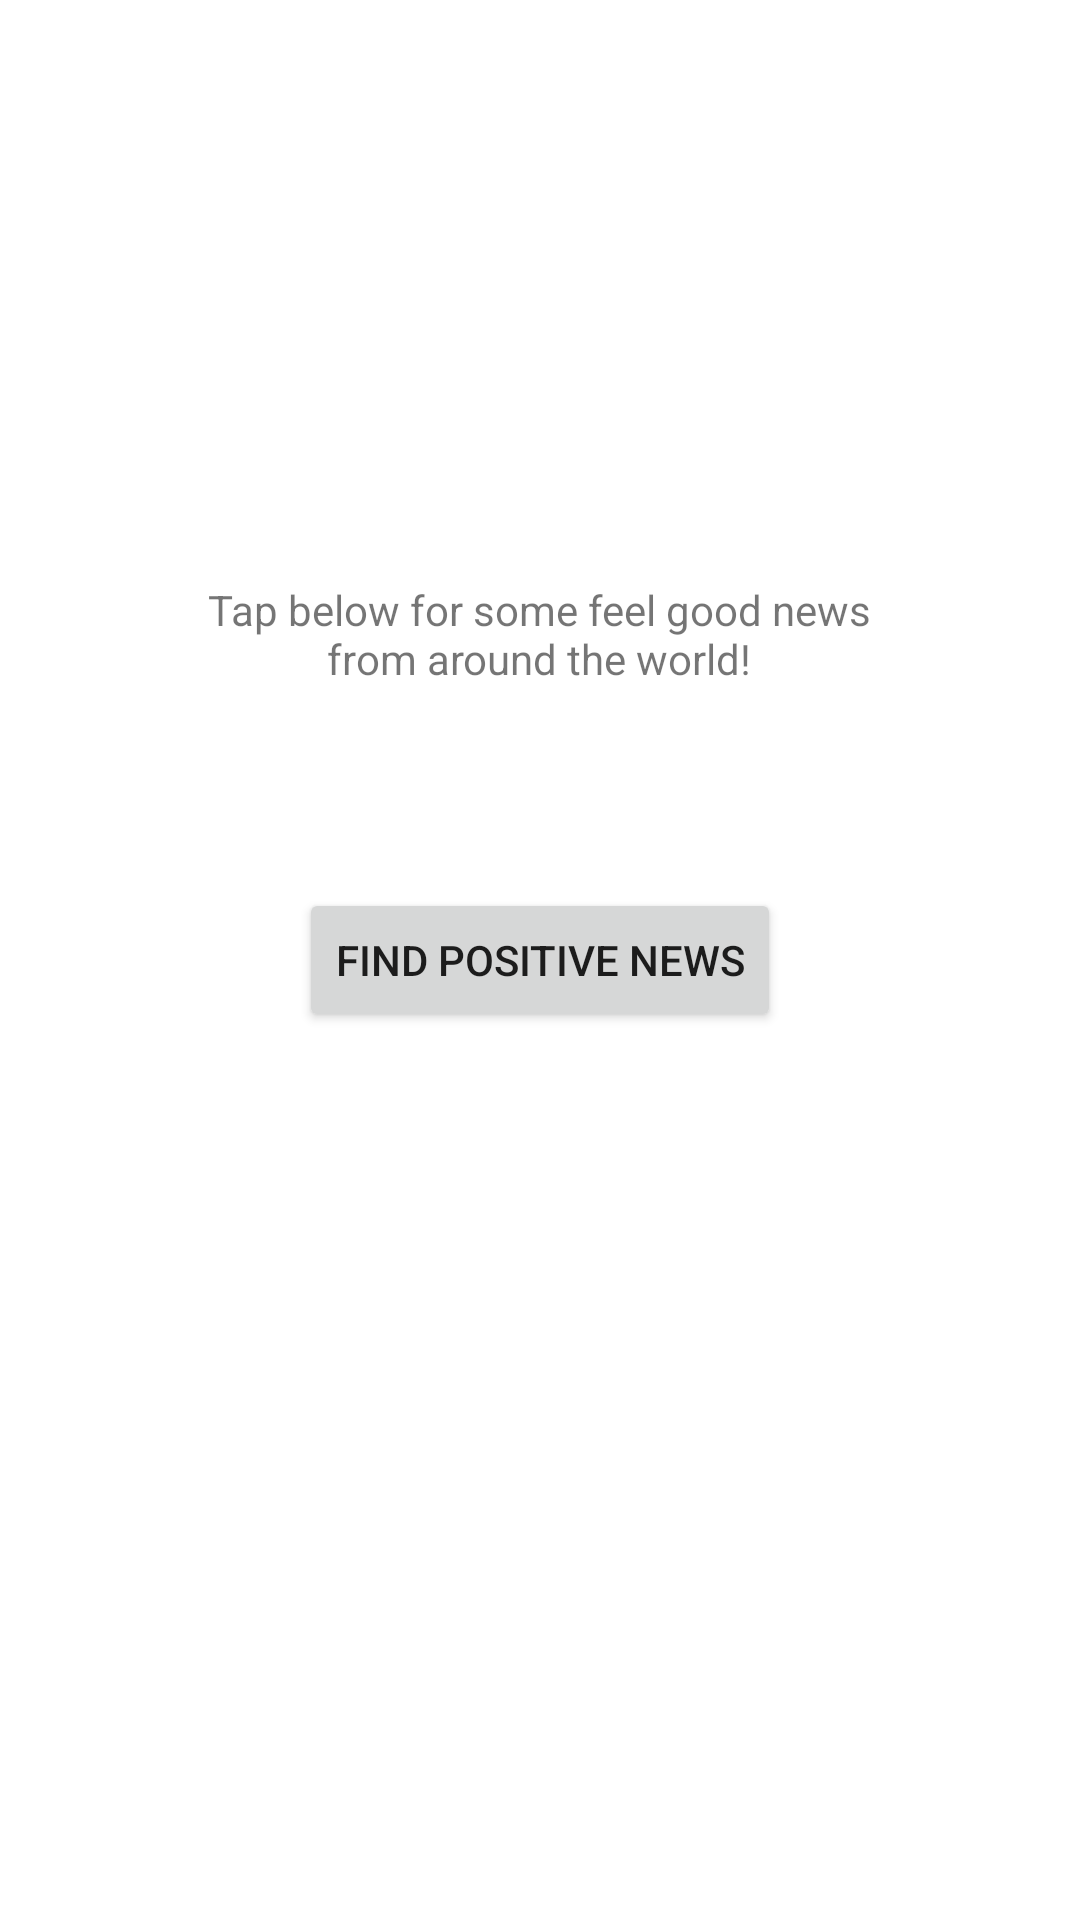

Produce the Android XML layout that renders to this screen, including the resource entries it uses.
<!-- AndroidManifest.xml: application theme Theme.ECM2425 -->
<!-- res/layout/activity_news_opener.xml -->
<?xml version="1.0" encoding="utf-8"?>
<androidx.constraintlayout.widget.ConstraintLayout xmlns:android="http://schemas.android.com/apk/res/android"
    xmlns:app="http://schemas.android.com/apk/res-auto"
    xmlns:tools="http://schemas.android.com/tools"
    android:layout_width="match_parent"
    android:layout_height="match_parent"
    tools:context=".NewsOpener">

    <Button
        android:id="@+id/newsOpener_openNews_btn"
        android:layout_width="wrap_content"
        android:layout_height="wrap_content"
        android:text="Find Positive News"
        app:layout_constraintBottom_toBottomOf="parent"
        app:layout_constraintEnd_toEndOf="parent"
        app:layout_constraintStart_toStartOf="parent"
        app:layout_constraintTop_toTopOf="parent"
        />

    <TextView
        android:id="@+id/newsOpener_tv"
        android:layout_width="238dp"
        android:layout_height="78dp"
        android:gravity="center_horizontal|center_vertical"
        android:text="Tap below for some feel good news from around the world!"
        app:layout_constraintBottom_toTopOf="@+id/newsOpener_openNews_btn"
        app:layout_constraintEnd_toEndOf="parent"
        app:layout_constraintHorizontal_bias="0.497"
        app:layout_constraintStart_toStartOf="parent"
        app:layout_constraintTop_toTopOf="parent"
        app:layout_constraintVertical_bias="0.791" />

</androidx.constraintlayout.widget.ConstraintLayout>
<!-- resources referenced by this layout -->
<resources>
  <style name="Theme.ECM2425" parent="Theme.MaterialComponents.DayNight.DarkActionBar">
          
          <item name="colorPrimary">@color/onyx</item>
          <item name="colorPrimaryVariant">@color/onyx</item>
          <item name="colorOnPrimary">@color/white</item>
          
          <item name="colorSecondary">@color/teal_200</item>
          <item name="colorSecondaryVariant">@color/teal_700</item>
          <item name="colorOnSecondary">@color/black</item>
          
          <item name="android:statusBarColor">?attr/colorPrimaryVariant</item>
          
      </style>
  <color name="onyx">#403F4C</color>
  <color name="white">#FFFFFFFF</color>
  <color name="teal_200">#FF03DAC5</color>
  <color name="teal_700">#FF018786</color>
  <color name="black">#FF000000</color>
</resources>
